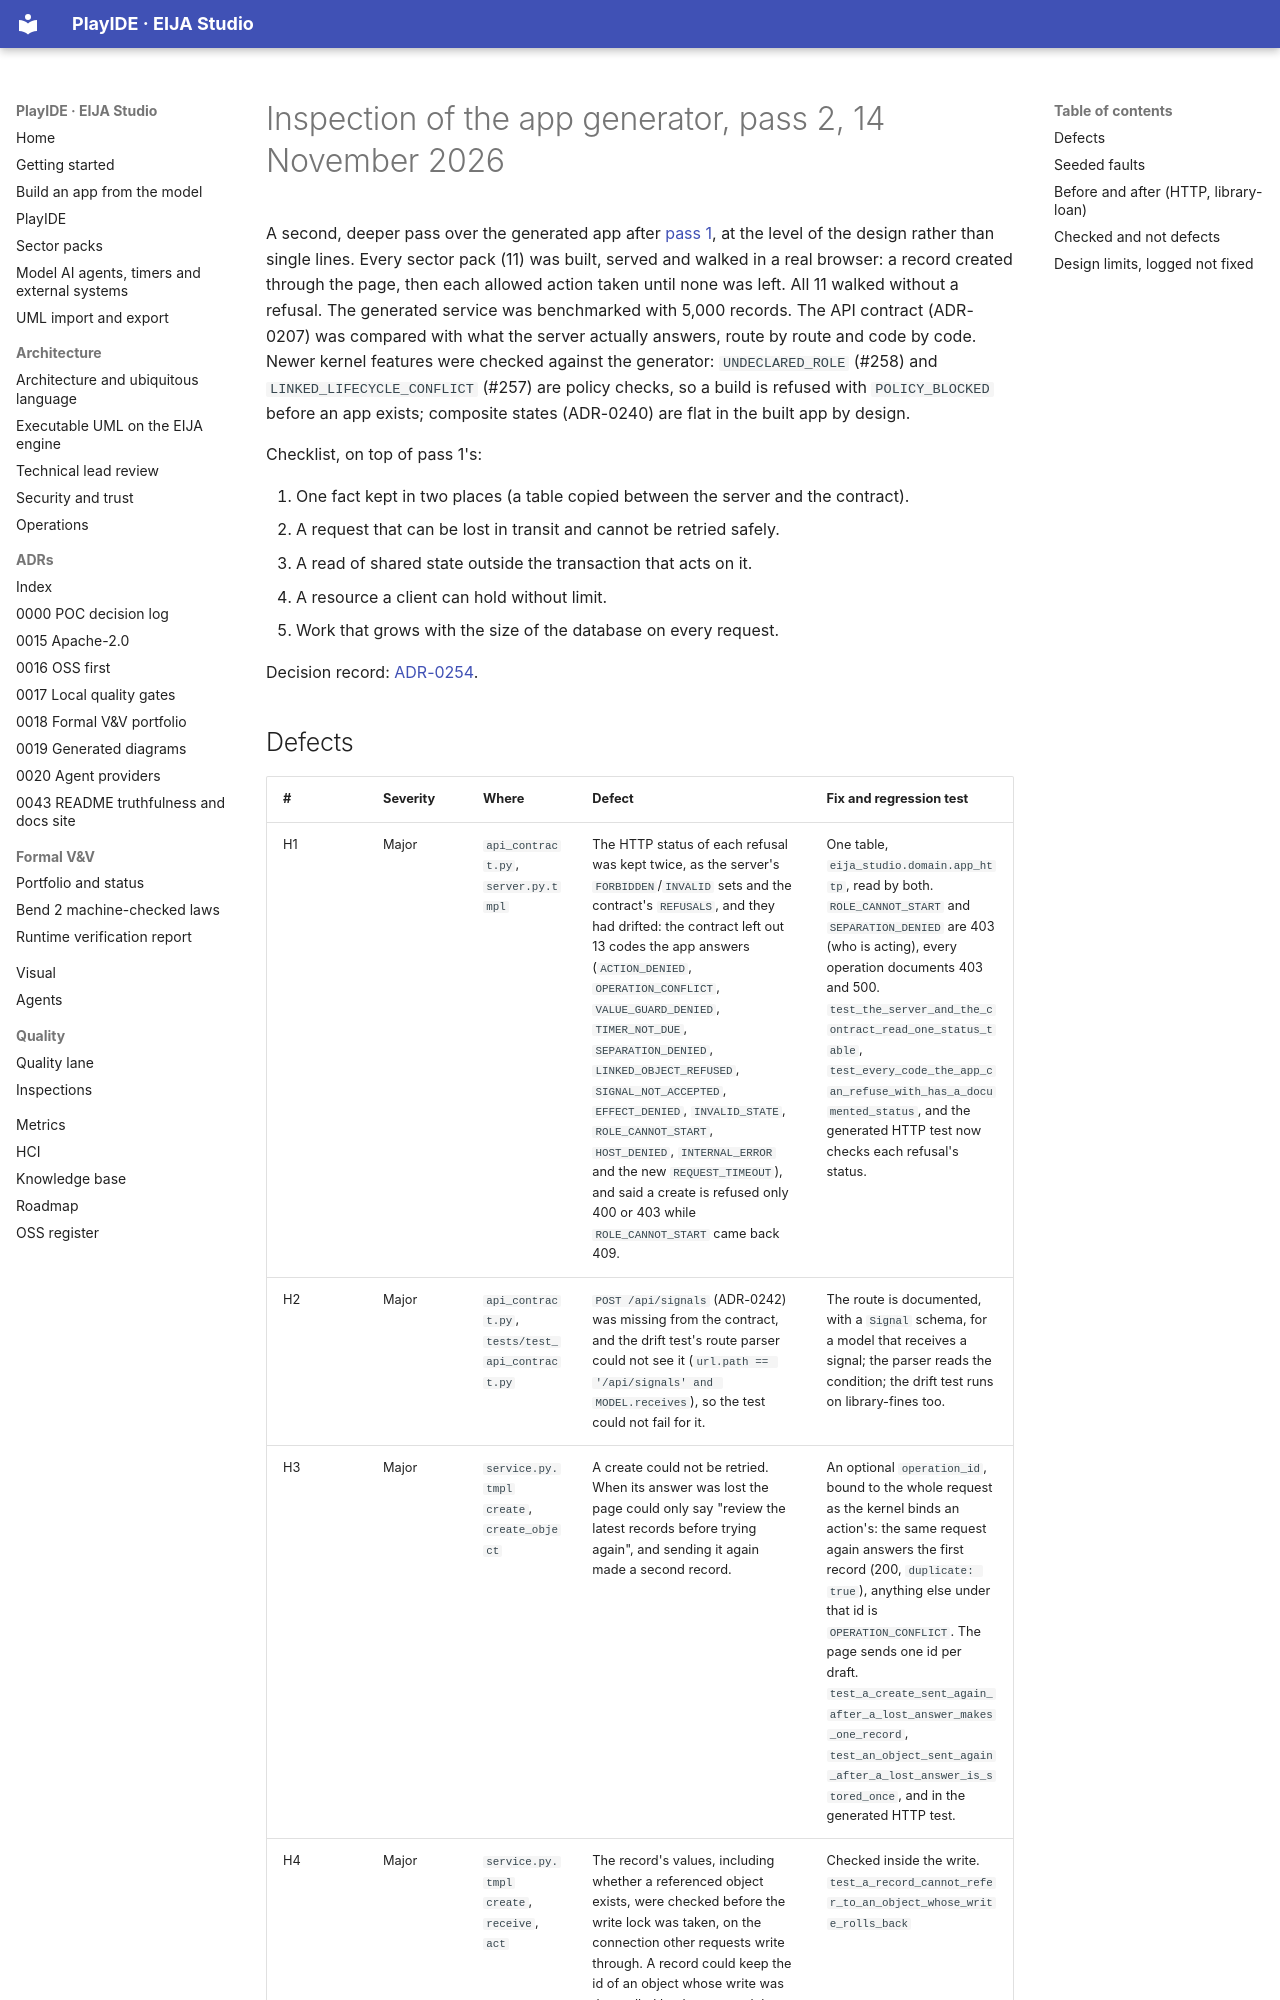

repository: 45ck/eija-studio · page: quality/inspection-2026-11-14-app-generator-pass-2/index.html · generator: mkdocs

# Inspection of the app generator, pass 2, 14 November 2026

A second, deeper pass over the generated app after [pass 1](inspection-2026-11-13-app-generator.md), at the level of the design rather than single lines. Every sector pack (11) was built, served and walked in a real browser: a record created through the page, then each allowed action taken until none was left. All 11 walked without a refusal. The generated service was benchmarked with 5,000 records. The API contract (ADR-0207) was compared with what the server actually answers, route by route and code by code. Newer kernel features were checked against the generator: `UNDECLARED_ROLE` (#258) and `LINKED_LIFECYCLE_CONFLICT` (#257) are policy checks, so a build is refused with `POLICY_BLOCKED` before an app exists; composite states (ADR-0240) are flat in the built app by design.

Checklist, on top of pass 1's:

1. One fact kept in two places (a table copied between the server and the contract).
2. A request that can be lost in transit and cannot be retried safely.
3. A read of shared state outside the transaction that acts on it.
4. A resource a client can hold without limit.
5. Work that grows with the size of the database on every request.

Decision record: [ADR-0254](../adr/0254-app-generator-second-pass.md).
